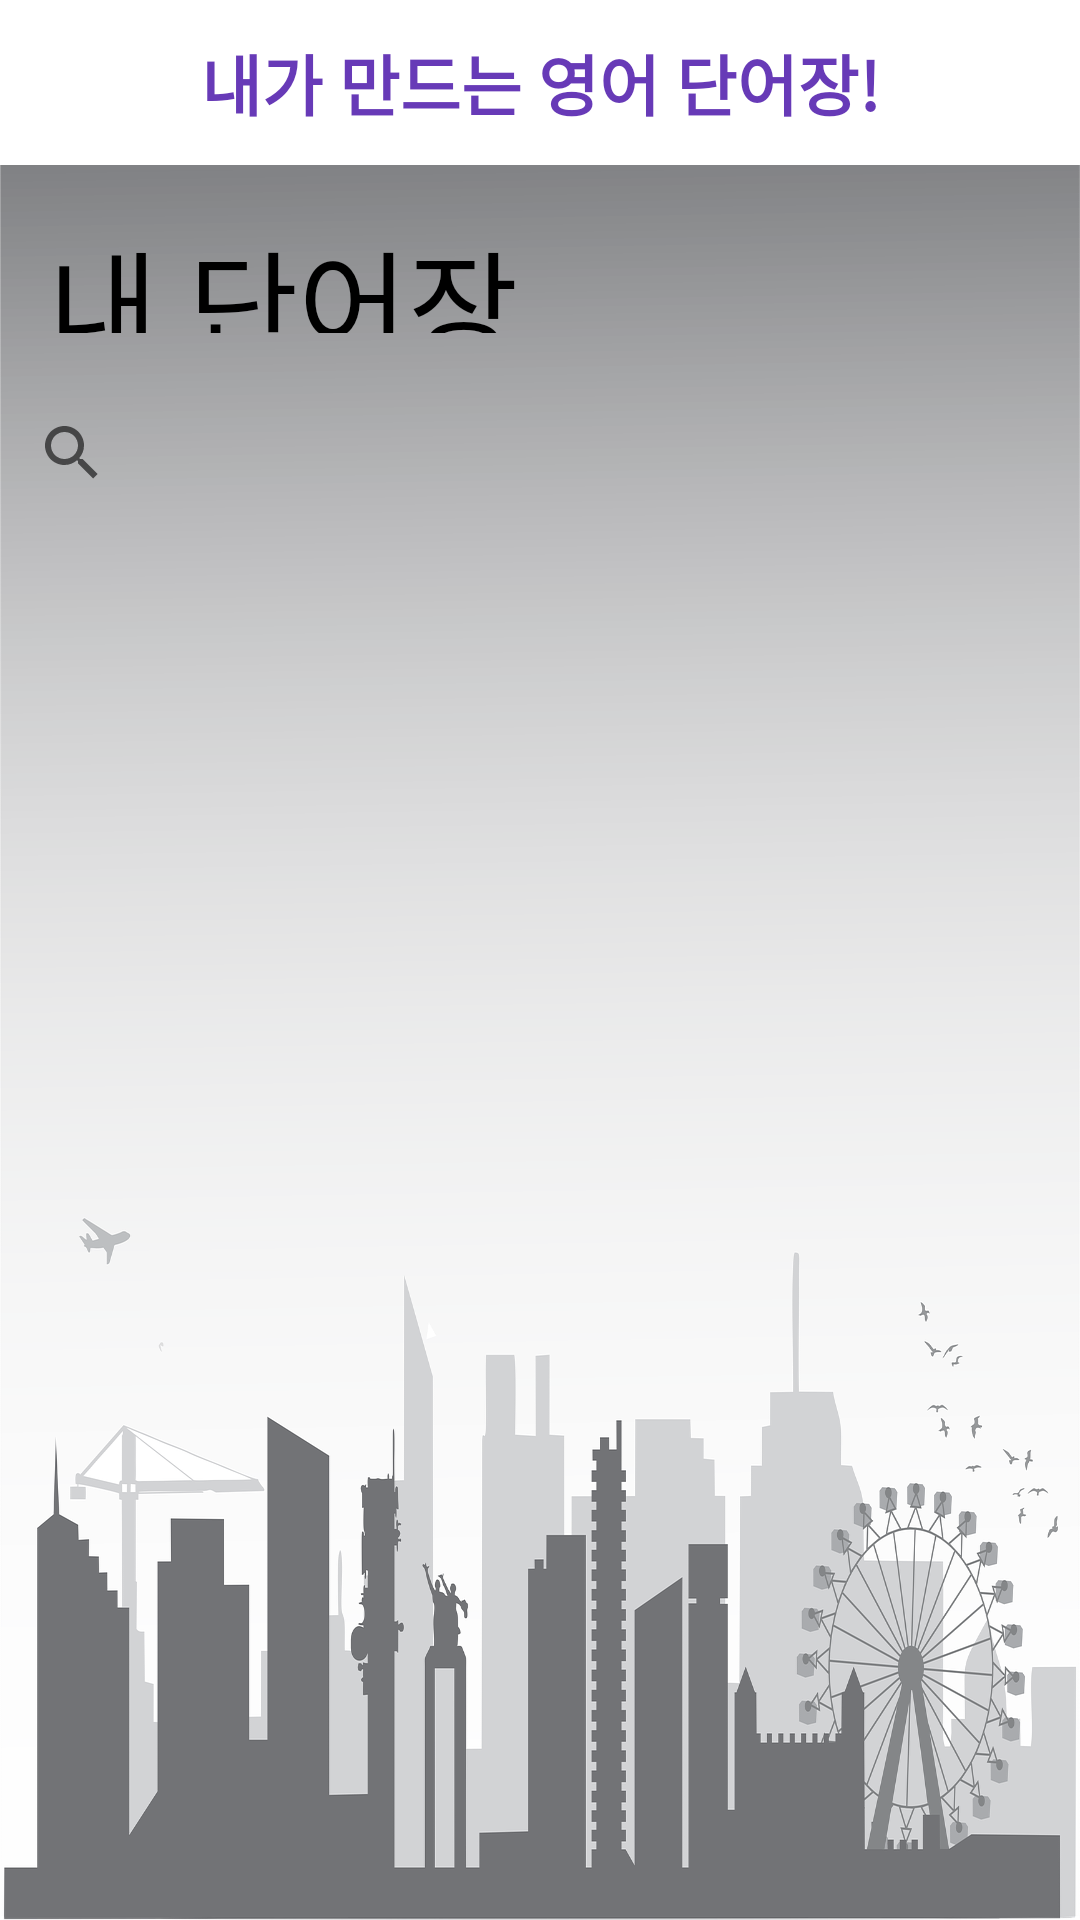

This screen was rendered from an Android layout file. Write that file and the resources it references.
<!-- AndroidManifest.xml: application theme Theme.English_memo -->
<!-- res/layout/activity_second_translate.xml -->
<?xml version="1.0" encoding="utf-8"?>
<LinearLayout xmlns:android="http://schemas.android.com/apk/res/android"
    xmlns:app="http://schemas.android.com/apk/res-auto"
    xmlns:tools="http://schemas.android.com/tools"
    android:layout_width="match_parent"
    android:layout_height="match_parent"
    tools:context=".Room_memo.Translage_memo"
    android:orientation="vertical"
    android:background="@drawable/translate_bg7"
    >

    <include layout="@layout/activity_main_bar_activitity"/>


    <TextView
        android:layout_width="wrap_content"
        android:layout_height="40dp"
        android:layout_margin="16sp"
        android:fontFamily="@font/font"
        android:text="내 단어장"
        android:textColor="#000000"
        android:textSize="40sp"></TextView>


    <androidx.appcompat.widget.SearchView
        android:layout_width="match_parent"
        android:layout_height="wrap_content"
        android:id="@+id/English_Searchview"
        ></androidx.appcompat.widget.SearchView>


    <LinearLayout
        android:layout_width="match_parent"
        android:layout_height="match_parent"
        android:orientation="vertical"
        android:descendantFocusability="blocksDescendants"
        >

        <androidx.recyclerview.widget.RecyclerView
            android:layout_width="match_parent"
            android:layout_height="match_parent"
            android:id="@+id/english_recyclerView"
            ></androidx.recyclerview.widget.RecyclerView>


    </LinearLayout>




</LinearLayout>
<!-- res/layout/activity_main_bar_activitity.xml (included above) -->
<?xml version="1.0" encoding="utf-8"?>
<LinearLayout xmlns:android="http://schemas.android.com/apk/res/android"
    xmlns:app="http://schemas.android.com/apk/res-auto"
    xmlns:tools="http://schemas.android.com/tools"
    android:layout_width="match_parent"
    android:layout_height="wrap_content"
    android:orientation="vertical"
    android:backgroundTint="#FFFFFF"
    android:background="#FFFFFF"
    >
    <androidx.appcompat.widget.Toolbar
        android:id="@+id/main_layout_toolbar"
        android:layout_width="match_parent"
        android:layout_height="55sp"
        app:contentInsetStart="0dp">

        <TextView
            android:layout_width="wrap_content"
            android:layout_height="wrap_content"
            android:text="내가 만드는 영어 단어장!"
            android:textSize="22sp"
            android:textColor="#673AB7"
            android:fontFamily="@font/jua"
            android:textStyle="bold"
            android:id="@+id/bar_title"
            android:layout_gravity="center" />



    </androidx.appcompat.widget.Toolbar>

</LinearLayout>
<!-- resources referenced by this layout -->
<resources>
  <!-- drawable translate_bg7: png bitmap (drawable-v24, 225572 bytes) -->
  <style name="Theme.English_memo" parent="Theme.MaterialComponents.Light.NoActionBar">
          
          <item name="colorPrimary">@color/purple_500</item>
          <item name="colorPrimaryVariant">@color/purple_700</item>
          <item name="colorOnPrimary">@color/white</item>
          
          <item name="colorSecondary">@color/teal_200</item>
          <item name="colorSecondaryVariant">@color/teal_700</item>
          <item name="colorOnSecondary">@color/black</item>
          
          <item name="android:statusBarColor" tools:targetApi="l">?attr/colorPrimaryVariant</item>
          
      </style>
  <color name="purple_500">#FF6200EE</color>
  <color name="purple_700">#FF3700B3</color>
  <color name="white">#FFFFFFFF</color>
  <color name="teal_200">#FF03DAC5</color>
  <color name="teal_700">#FF018786</color>
  <color name="black">#FF000000</color>
</resources>
